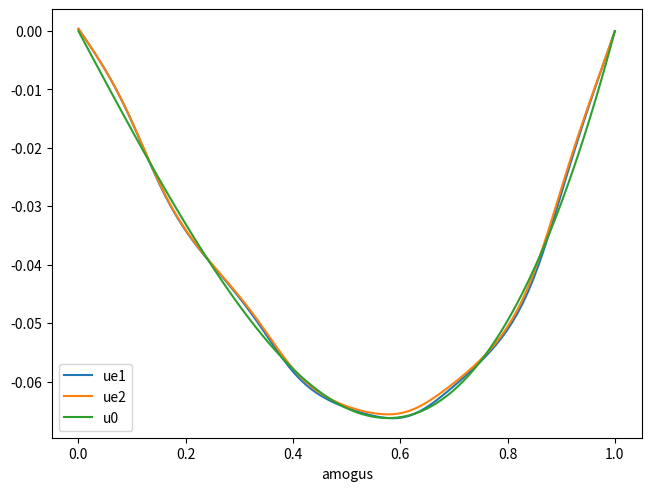

Python code for this plot:
from functools import reduce
from numpy import cos,pi,sin,sqrt,linspace
import matplotlib.pyplot as mp

dx=0.02

l=0.5
L=1

e=l/L

#limitado quanto a profundidade de recursão
def integral (funcao,limsup_ou_var:float=L,liminf:float=0,primeiro=1):
    if (limsup_ou_var<=liminf or primeiro==1):
        return ((dx/2)*(funcao(limsup_ou_var)+2*integral(funcao,limsup_ou_var-dx,liminf,0))) if primeiro==1 else funcao(limsup_ou_var)/2
    else:
        return funcao (limsup_ou_var)+integral(funcao,limsup_ou_var-dx,liminf,primeiro)

def plotar (funcao1,funcao2,funcao3,liminf=0,limsup=1):
    x=linspace(0,1,100)
    fig, eixos = mp.subplots(layout='constrained')
    eixos.plot (x,tuple(map(funcao1,x)),scalex=0.1,scaley=.01,label='ue1')
    eixos.plot (x,tuple(map(funcao2,x)),scalex=0.1,scaley=.01,label='ue2')
    eixos.plot (x,tuple(map(funcao3,x)),scalex=0.1,scaley=.01,label='u0')
    eixos.legend()
    mp.xlabel('amogus')
    mp.show()

#nao sei por que nao funciona, mas tem potencial grande
#def integral (funcao,limsup:float=1,liminf:float=0):
#    auxiliar=linspace(liminf,limsup,100)
#    return ((limsup-liminf)/100)*0.5*(2*reduce(lambda x,y: x+y,map(funcao,auxiliar))-funcao(liminf)-funcao(limsup))



def derivada (funcao,x):
    return (funcao(x+0.0001)-funcao(x))/0.0001

def funcao_a (y):
    return 1+0.25*cos(2*pi*(y/e))

def funcao_f (x):
    return x

a_chapeu=(integral(lambda x: (funcao_a(x))**-1))**-1

#fazer u0 ser independente do programador
def u0 (x,achapeu=a_chapeu):
    return (x*(x**2-1))/(6*achapeu)


def N1 (y,achapeu=a_chapeu):
    return integral (lambda s: (achapeu/funcao_a(s))-1,y)

def u1 (x,achapeu=a_chapeu):
    return (derivada(u0,x))*N1(x/e,achapeu)

def N2(y,achapeu=a_chapeu):
    tudocte=integral(N1)*achapeu
    return integral (lambda s: -N1(s)+tudocte/funcao_a(s),y)

def u2 (x,achapeu=a_chapeu):
    return (funcao_f(x)/achapeu)*N2(x/e,achapeu)

def ue2 (x):
    return u0(x)+e*u1(x)+e*e*u2(x)

def ue1 (x):
    return u0(x)+e*u1(x)

plotar(ue1,ue2,u0,a_chapeu)